Run: headless pygame with SDL's dummy video driver; simulated clock (each Clock.tick advances the game by its frame time, no real sleeping); random seed 0; keys injected as events and as key.get_pressed() state; no mouse input.
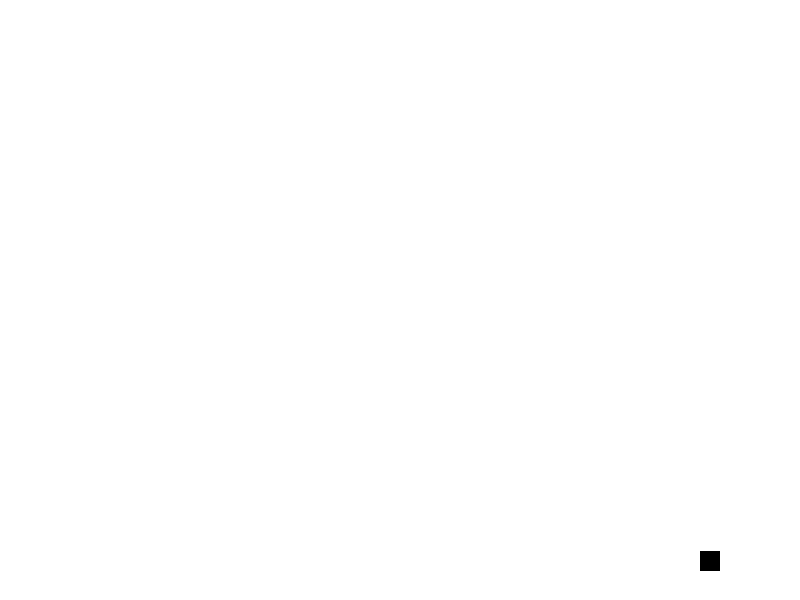
Frame 1 of 4 · flips 1–60 · no input
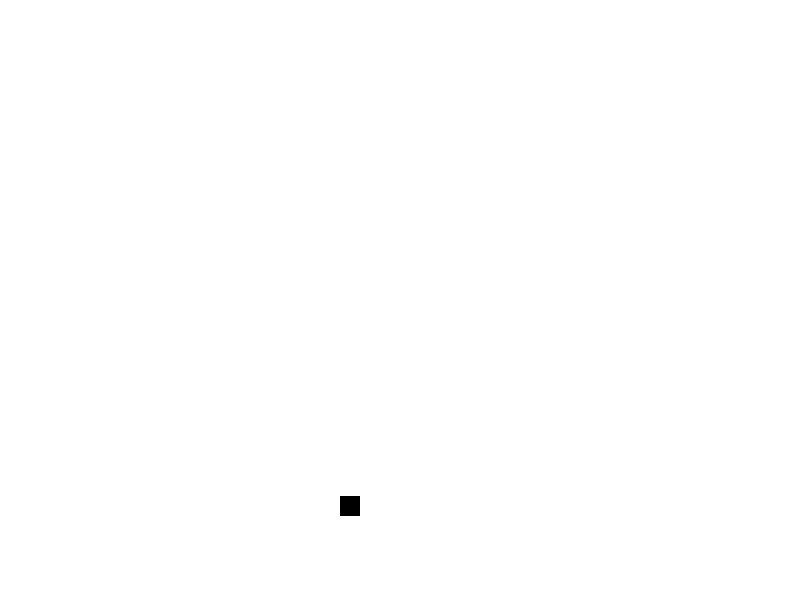
Frame 2 of 4 · flips 61–180 · tapped SPACE, RETURN · held RIGHT (→), D
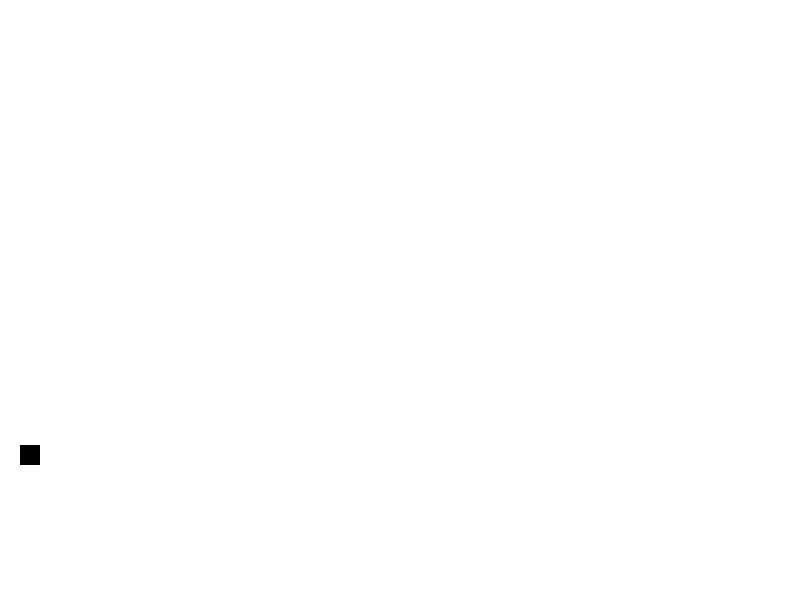
Frame 3 of 4 · flips 181–300 · held DOWN (↓), S
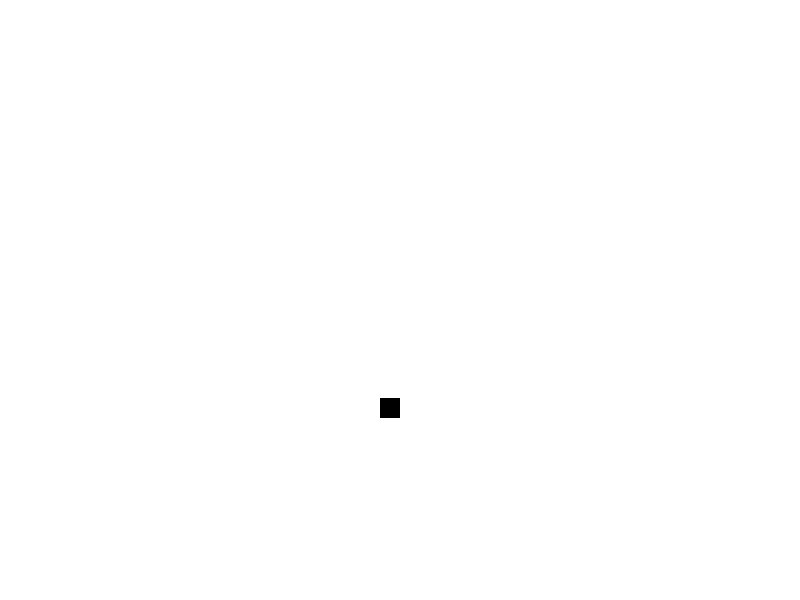
Frame 4 of 4 · flips 301–420 · held LEFT (←), A, UP (↑), W

The pygame program that drew these frames:

"""
Gravity bounce with x motion

If we add X velocity, the player will bound around the screen. We will need to
add a check to see if the player hits the left or right side of the screen.

"""
import pygame

# Initialize Pygame
pygame.init()

# Screen dimensions
SCREEN_WIDTH = 800
SCREEN_HEIGHT = 600

# Colors
WHITE = (255, 255, 255)
BLACK = (0, 0, 0)
RED=(255,0,0)

# Game settings
PLAYER_SIZE = 20



GRAVITY = 1
JUMP_VELOCITY = 30

# Initialize screen
screen = pygame.display.set_mode((SCREEN_WIDTH, SCREEN_HEIGHT))

# Define player
player = pygame.Rect(100, SCREEN_HEIGHT - PLAYER_SIZE, PLAYER_SIZE, PLAYER_SIZE)
player_y_velocity = 0
player_x_velocity = 10

is_jumping = False


# Main game loop
running = True
clock = pygame.time.Clock()

while running:

    # Handle events, such as quitting the game
    for event in pygame.event.get():
        if event.type == pygame.QUIT:
            running = False

    # Continuously jump. If the player is not jumping, may it jump
    if is_jumping is False:
        # Jumping means that the player is going up. The top of the 
        # screen is y=0, and the bottom is y=SCREEN_HEIGHT. So, to go up,
        # we need to have a negative y velocity
        player_y_velocity = -JUMP_VELOCITY
        is_jumping = True

    # If the player hits one side of the screen or the other, bounce the player
    if player.x <= 0 or player.x >= SCREEN_WIDTH - PLAYER_SIZE:
        player_x_velocity = -player_x_velocity

    # If the player hits the top of the screen, bounce the player
    if player.y <= 0:
        player_y_velocity = -player_y_velocity


    # Update player position. Gravity is always pulling the player down,
    # which is the positive y direction, so we add GRAVITY to the y velocity
    # to make the player go up more slowly. Eventually, the player will have
    # a positive y velocity, and gravity will pull the player down.
    player_y_velocity += GRAVITY
    player.y += player_y_velocity
    player.x += player_x_velocity

    # If the player hits the ground, stop the player from falling.
    # The player's position is measured from the top left corner, so the
    # bottom of the player is player.y + PLAYER_SIZE. If the bottom of the
    # player is greater than the height of the screen, the player is on the
    # ground. So, set the player's y position to the bottom of the screen
    # and stop the player from falling
    if player.y >= SCREEN_HEIGHT - PLAYER_SIZE:
        player.y = SCREEN_HEIGHT - PLAYER_SIZE
        player_y_velocity = 0
        is_jumping = False


    # Draw everything
    screen.fill(WHITE)
    pygame.draw.rect(screen, BLACK, player)

    pygame.display.flip()
    clock.tick(30)

pygame.quit()
